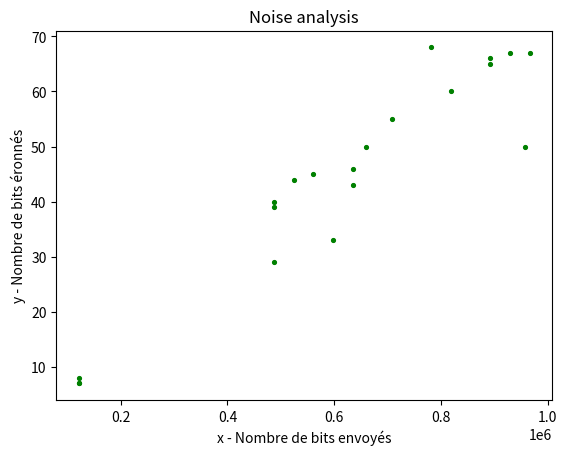

Generate this figure with matplotlib:
import matplotlib.pyplot as plt 
  
# x axis values 
x = [121832, 121832, 121832, 487328, 487328, 487328, 524168, 561008, 597848, 634688, 634688, 708352, 782032, 818872, 892560, 892560, 929408, 966240, 957312, 659480]
# corresponding y axis values 
y = [7, 8, 7, 29, 39, 40, 44, 45, 33, 43, 46, 55, 68, 60, 66, 65, 67, 67, 50, 50]
  
# plotting the points  
plt.scatter(x, y, label= "stars", color= "green", marker= ".", s=30) 
# plt.plot(x,y)

  
# naming the x axis 
plt.xlabel('x - Nombre de bits envoyés') 
# naming the y axis 
plt.ylabel('y - Nombre de bits éronnés') 
  
# giving a title to my graph 
plt.title('Noise analysis') 
  
# function to show the plot 
plt.show() 

